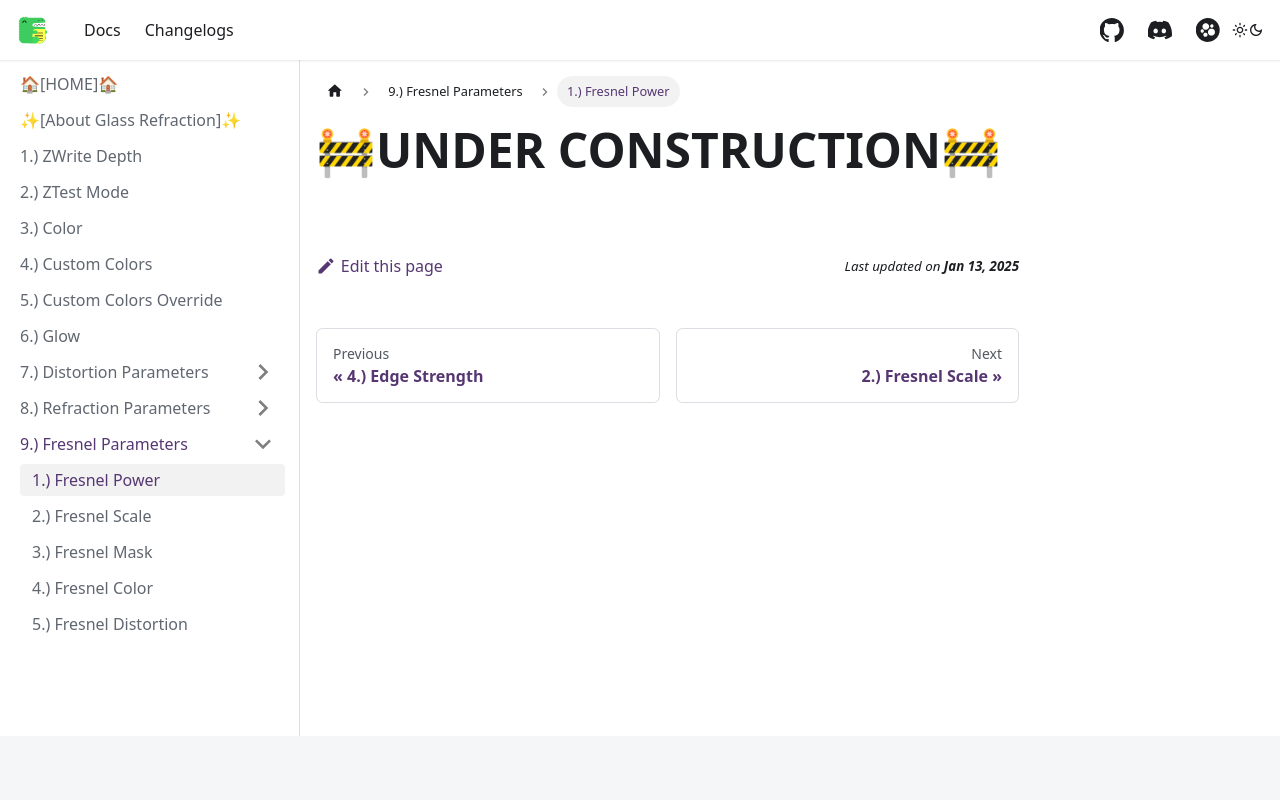

repository: AlexxSeven/project-docs · page: shaders/glassref/fresnelParam/fresnel-power.html · generator: docusaurus

---
sidebar_position: 1
title: 1.) Fresnel Power
displayed_sidebar: glassrefSidebar
---

# 🚧UNDER CONSTRUCTION🚧
